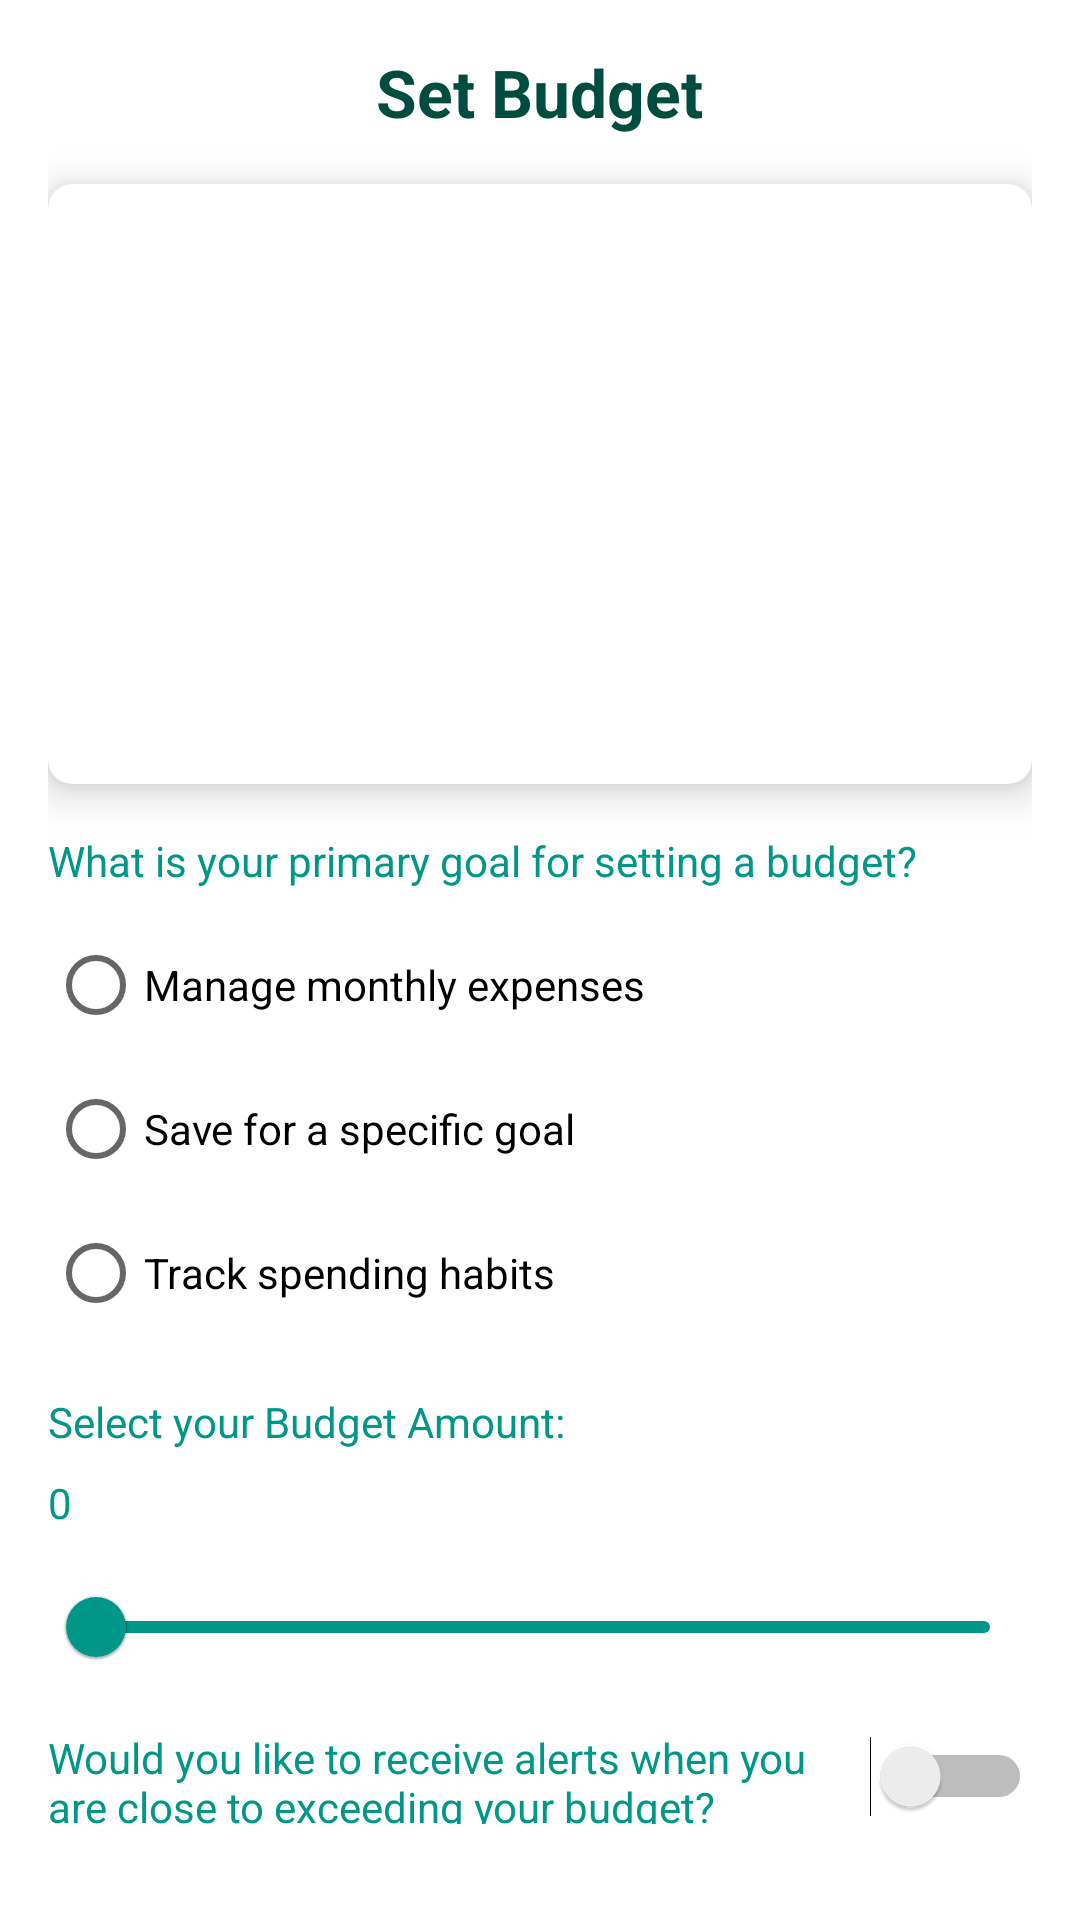

Write the Android layout XML for this screen, with the resource values it uses.
<!-- AndroidManifest.xml: application theme Theme.Dimediaryapp.NoActionBar -->
<!-- res/layout/fragment_set_budget.xml -->
<?xml version="1.0" encoding="utf-8"?>
<LinearLayout xmlns:android="http://schemas.android.com/apk/res/android"
    xmlns:app="http://schemas.android.com/apk/res-auto"
    xmlns:tools="http://schemas.android.com/tools"
    android:layout_width="match_parent"
    android:layout_height="match_parent"
    android:background="@color/white"
    android:elevation="4dp"
    android:orientation="vertical"
    android:padding="16dp">

    <TextView
        android:layout_width="wrap_content"
        android:layout_height="wrap_content"
        android:layout_gravity="center"
        android:paddingBottom="16dp"
        android:text="Set Budget"
        android:textAppearance="@style/TextAppearance.AppCompat.Large"
        android:textColor="@color/green_dark"
        android:textStyle="bold" />

    <androidx.cardview.widget.CardView
        android:layout_width="match_parent"
        android:layout_height="wrap_content"
        android:layout_gravity="center"
        android:elevation="8dp"
        android:layout_marginBottom="16dp"
        app:cardCornerRadius="8dp"
        app:cardElevation="8dp">

        <androidx.viewpager2.widget.ViewPager2
            android:id="@+id/viewPager"
            android:layout_width="match_parent"
            android:layout_height="200dp"
            android:scaleType="centerInside" />

    </androidx.cardview.widget.CardView>

    <TextView
        android:id="@+id/textView3"
        android:layout_width="match_parent"
        android:layout_height="wrap_content"
        android:paddingBottom="8dp"
        android:text="What is your primary goal for setting a budget?"
        android:textColor="#009688" />

    <RadioGroup
        android:id="@+id/radioGroupGoals"
        android:layout_width="match_parent"
        android:layout_height="wrap_content"
        android:paddingBottom="16dp">

        <RadioButton
            android:id="@+id/manage_expense_rButton"
            android:layout_width="match_parent"
            android:layout_height="wrap_content"
            android:text="Manage monthly expenses"
            android:textColor="@color/black" />

        <RadioButton
            android:id="@+id/goal_save_rButton"
            android:layout_width="match_parent"
            android:layout_height="wrap_content"
            android:text="Save for a specific goal"
            android:textColor="@color/black" />

        <RadioButton
            android:id="@+id/track_spending_rButton"
            android:layout_width="match_parent"
            android:layout_height="wrap_content"
            android:text="Track spending habits"
            android:textColor="@color/black" />

    </RadioGroup>

    <EditText
        android:id="@+id/etSpecificGoal"
        android:layout_width="match_parent"
        android:layout_height="wrap_content"
        android:hint="Enter your specific goal"
        android:inputType="text"
        android:paddingBottom="16dp"
        android:visibility="gone"
        android:background="@drawable/edit_text_background" />

    <TextView
        android:id="@+id/textView2"
        android:layout_width="match_parent"
        android:layout_height="wrap_content"
        android:paddingBottom="8dp"
        android:text="Select your Budget Amount:"
        android:textColor="#009688"
        android:textColorLink="#009688" />

    <TextView
        android:id="@+id/tv_budget_amount"
        android:layout_width="match_parent"
        android:layout_height="wrap_content"
        android:text="0"
        android:textColor="#009688"
        android:paddingBottom="8dp" />

    <com.google.android.material.slider.Slider
        android:id="@+id/slider"
        android:layout_width="match_parent"
        android:layout_height="wrap_content"
        android:value="0"
        android:valueFrom="0"
        android:valueTo="100"
        app:thumbColor="#009688"
        app:tickColor="#009688"
        app:tickColorInactive="#6AC7BE"
        app:trackColor="#009688"
        app:trackColorActive="#009688"
        app:trackColorInactive="#6AC7BE"
        android:paddingBottom="16dp" />

    <Switch
        android:id="@+id/switch1"
        android:layout_width="match_parent"
        android:layout_height="wrap_content"
        android:paddingTop="10dp"
        android:shadowColor="#009688"
        android:text="Would you like to receive alerts when you are close to exceeding your budget?"
        android:textColor="#009688"
        android:textColorHighlight="#009688"
        android:textColorHint="#009688"
        android:textColorLink="#009688"
        android:paddingBottom="16dp" />

    <Button
        android:id="@+id/btn_set_budget"
        android:layout_width="match_parent"
        android:layout_height="wrap_content"
        android:layout_marginTop="16dp"
        android:backgroundTint="#009688"
        android:elevation="2dp"
        android:text="Set Budget"
        android:textColor="@color/white" />

</LinearLayout>
<!-- resources referenced by this layout -->
<resources>
  <color name="black">#000000</color>
  <color name="green_dark">#004D40</color>
  <color name="white">#FFFFFF</color>
  <style name="Theme.Dimediaryapp.NoActionBar" parent="Theme.MaterialComponents.DayNight.NoActionBar">
          
          <item name="colorPrimary">@color/green_light</item>
          <item name="colorPrimaryVariant">@color/green_dark</item>
          <item name="colorOnPrimary">@color/white</item>
          
          <item name="colorSecondary">@color/green_light</item>
          <item name="colorSecondaryVariant">@color/green</item>
          <item name="colorOnSecondary">@color/black</item>
          
          <item name="android:statusBarColor">@color/green_light</item>
          
          <item name="android:navigationBarColor">@color/green_dark</item>
          <item name="windowActionBar">false</item>
          <item name="windowNoTitle">true</item>
      </style>
  <color name="green_light">#80CBC4</color>
  <color name="green">#00796B</color>
</resources>
